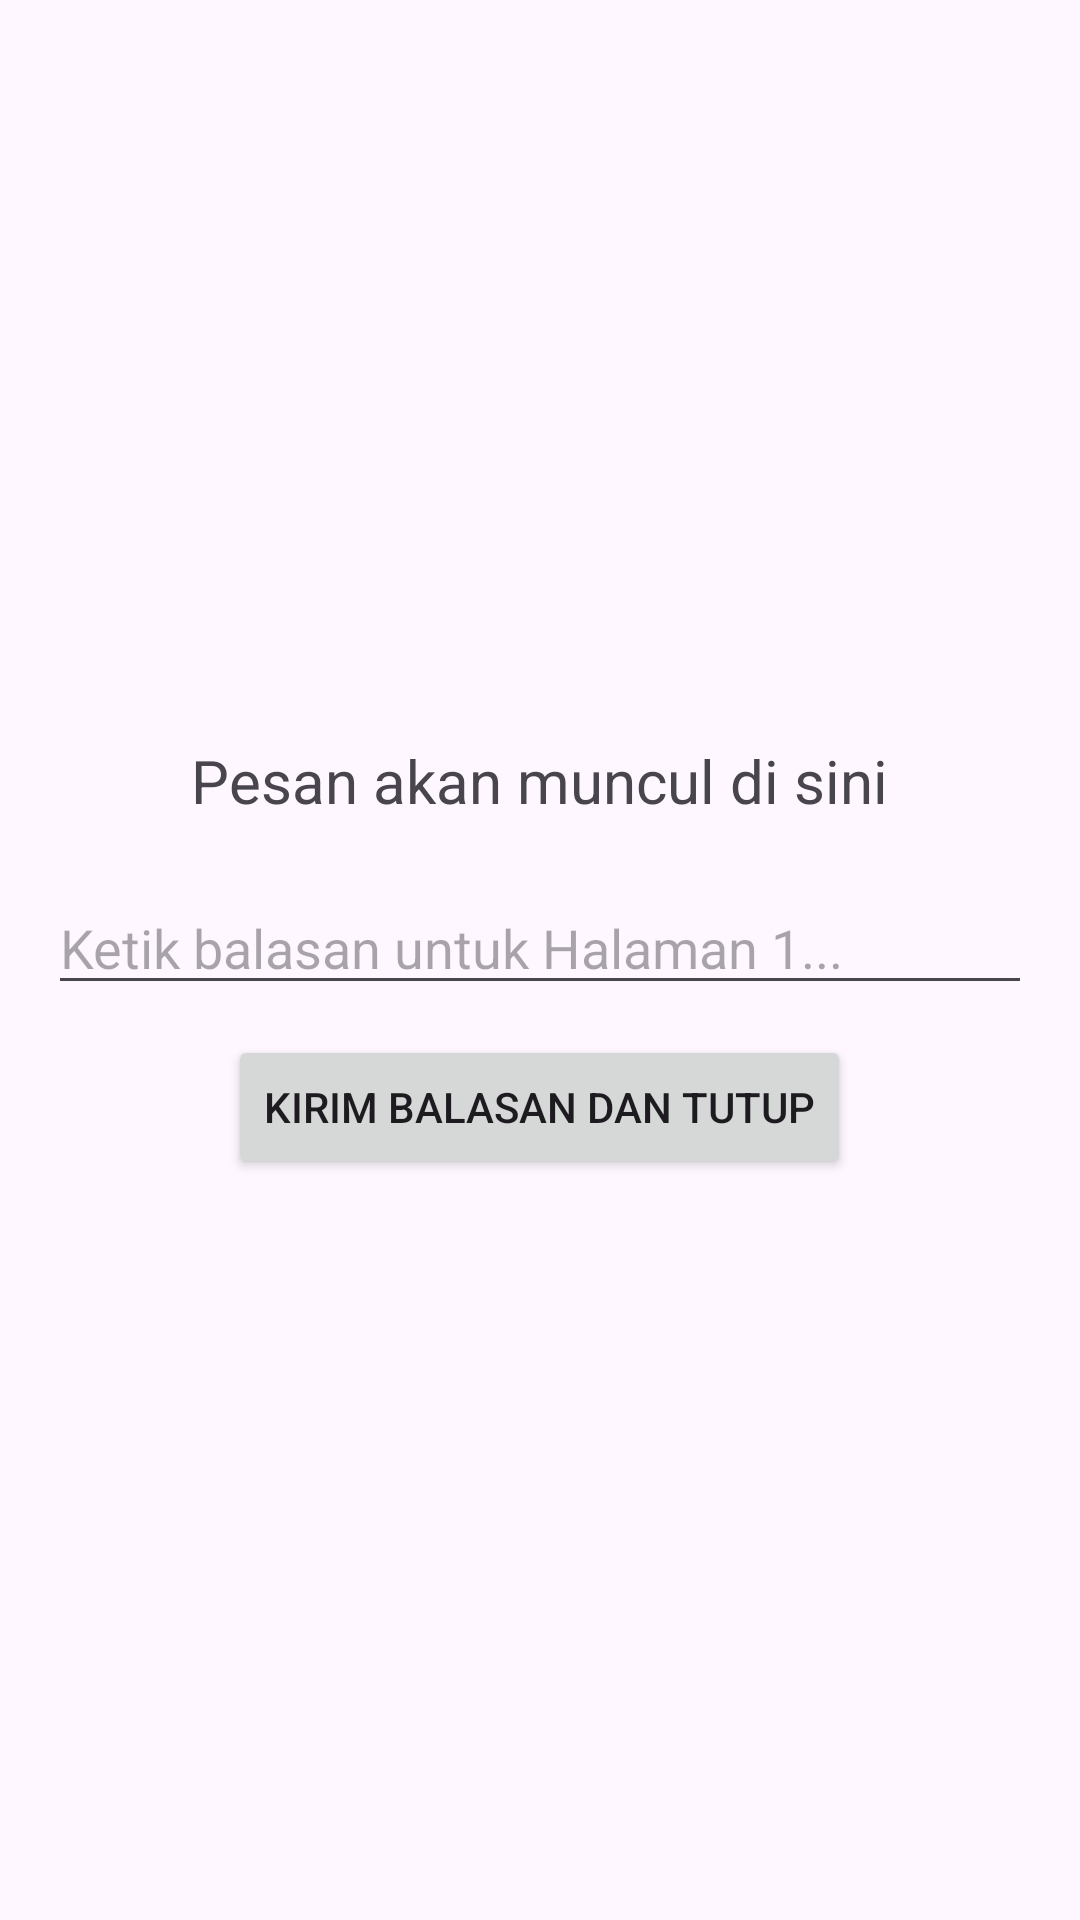

The Android layout XML behind this screen, and the referenced resources:
<!-- AndroidManifest.xml: application theme Theme.LatihanTerbimbing -->
<!-- res/layout/activity_second.xml -->
<LinearLayout xmlns:android="http://schemas.android.com/apk/res/android" android:layout_width="match_parent" android:layout_height="match_parent" android:orientation="vertical" android:gravity="center" android:padding="16dp">
    <TextView android:id="@+id/tvHasilPesan" android:layout_width="wrap_content" android:layout_height="wrap_content" android:text="Pesan akan muncul di sini" android:textSize="20sp"/>
    <EditText android:id="@+id/etBalasan" android:layout_width="match_parent" android:layout_height="wrap_content" android:hint="Ketik balasan untuk Halaman 1..." android:layout_marginTop="20dp"/>
    <Button android:id="@+id/btnBalas" android:layout_width="wrap_content" android:layout_height="wrap_content" android:text="Kirim Balasan dan Tutup" android:layout_marginTop="10dp"/>
</LinearLayout>
<!-- resources referenced by this layout -->
<resources>
  <style name="Theme.LatihanTerbimbing" parent="Base.Theme.LatihanTerbimbing" />
  <style name="Base.Theme.LatihanTerbimbing" parent="Theme.Material3.DayNight.NoActionBar">
          
          
      </style>
</resources>
